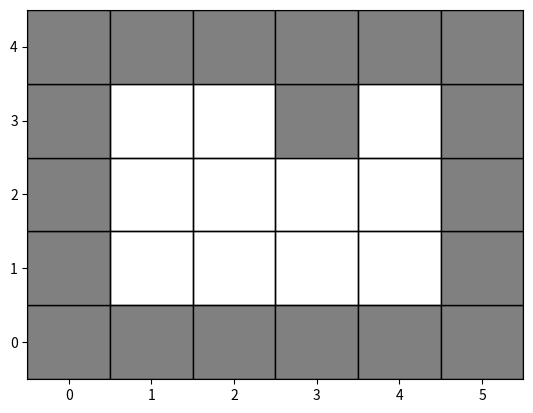

This chart was generated by the following Python code:
import numpy as np
import matplotlib.pyplot as plt
from matplotlib.patches import Rectangle
import math
NO_OBS_DIST = 1e6

def visualise(grid,path=[],est=-1):
    """
    This functions renders the grid plot, where obstacles are shown in gray
    path : list of tuples (x,y) expressing path taken by robot
    """
        
    fig, ax = plt.subplots()
    plt.xlim(-0.5,grid.length-0.5)
    plt.ylim(-0.5,grid.breadth-0.5)
    # plt.axis(False)
    
    for i in range (grid.length):
        for j in range(grid.breadth):
            
            point = (i,j)
            
            if point in grid.obstacles:
                ax.add_patch(Rectangle((i-0.5,j-0.5),
                        1, 1,
                        fc ='gray', 
                        ec ='black',
                        lw = None))
            else:
                ax.add_patch(Rectangle((i-0.5,j-0.5),
                        1, 1,
                        fc ='none', 
                        ec ='black',
                        lw = None))
    circles=[]
    if path:
        for pos in path:
            x,y=pos
            circles.append(plt.Circle((x,y), 0.25))
        for circle in circles:
            ax.add_artist(circle)
        for i in range(len(path)-1):
            prev_pos,pos=path[i],path[i+1]
            x_pts=[prev_pos[0],pos[0]]
            y_pts=[prev_pos[1],pos[1]]
            plt.plot(x_pts,y_pts,color='b')

    name={1:"estimated",0:"actual",-1:"maze"}
    plt.savefig(f"3_e_{name[est]}.png")
    plt.show()
        
        
def show_belief(grid,belief,t=0):
    fig, ax = plt.subplots()
    plt.style.use('grayscale')
    plt.xlim(-0.5,grid.length-0.5)
    plt.ylim(-0.5,grid.breadth-0.5)
    # plt.axis(False)
    log_likelihood=np.zeros((grid.breadth,grid.length))
    for pos,prob in belief.items():
        x,y=pos
        log_likelihood[y,x]=(1-prob)*255

    ax.imshow(log_likelihood)  

    plt.savefig(f"beliefs/{t}.png")

class Grid():
    """
    0-indexing i.e the first cell if the grid is (0,0) 
    obstacles is a list of tuples
    """
    
    def __init__(self,Length,Breadth,obstacles,add_walls=True):
        """
        Initialisation of grid and obstacles
        """
        self.length= Length
        self.breadth = Breadth
        self.obstacles = obstacles
        if add_walls:
            for x in range((self.length)):
                self.obstacles.append((x,0))
                self.obstacles.append((x,self.breadth-1))
            for y in range((self.breadth)):
                self.obstacles.append((0,y))
                self.obstacles.append((self.length-1,y))
                
        self.grid = np.zeros((self.length,self.breadth),dtype=int)
        
        for obstacle in self.obstacles:
            (x,y) = obstacle
            assert x< self.length and y<self.breadth, f" Obstacles ({x},{y}) out of grid range {self.length},{self.breadth}"
            self.grid[x][y] = 1
        
        self.grid = self.grid.T ## so as to emulate the real grid properly
            
    def obsDistance_N(self,position):
        """
        Return the distance of closest obstacle to the north of
        given position
        """
        x,y = position
        grid_column = self.grid[:,x]
        
        for i in range(y,len(grid_column)):
            if grid_column[i]!=0:
                return i-y
            
        return NO_OBS_DIST
    
    def obsDistance_S(self,position):
        """
        Return the distance of closest obstacle to the south of
        given position
        """
        x,y = position
        grid_column = self.grid[:,x]
        
        for i in range(y,-1,-1):
            if grid_column[i]!=0:
                return y-i
            
        return NO_OBS_DIST
    
    def obsDistance_E(self,position):
        """
        Return the distance of closest obstacle to the east of
        given position
        """
        x,y = position
        grid_row = self.grid[y]
        
        for i in range(x,len(grid_row)):
            if grid_row[i]!=0:
                return i-x
            
        return NO_OBS_DIST
    
    def obsDistance_W(self,position):
        """
        Return the distance of closest obstacle to the wet of
        given position
        """
        x,y = position
        grid_row = self.grid[y]
        
        for i in range(x,-1,-1):
            if grid_row[i]!=0:
                return x-i
            
        return NO_OBS_DIST
    
    def isfeasible(self,position):
        """
        Checks if the move to variable position is feasible
        """
        x,y=position
        if position not in self.obstacles and x>=0 and y>=0 and x<self.length and y<self.breadth:
            return True
        else:
            return False
    
        
if __name__ =="__main__":
    grid_obj = Grid(6,5,[(0,0),(4,4),(3,3),(3,4)])
    visualise(grid_obj)
    print(grid_obj.obsDistance_N((4,0)))
    print(grid_obj.obsDistance_S((1,3)))
    print(grid_obj.obsDistance_E((2,2)))
    print(grid_obj.obsDistance_W((3,0)))
                
                
        
            
        
    